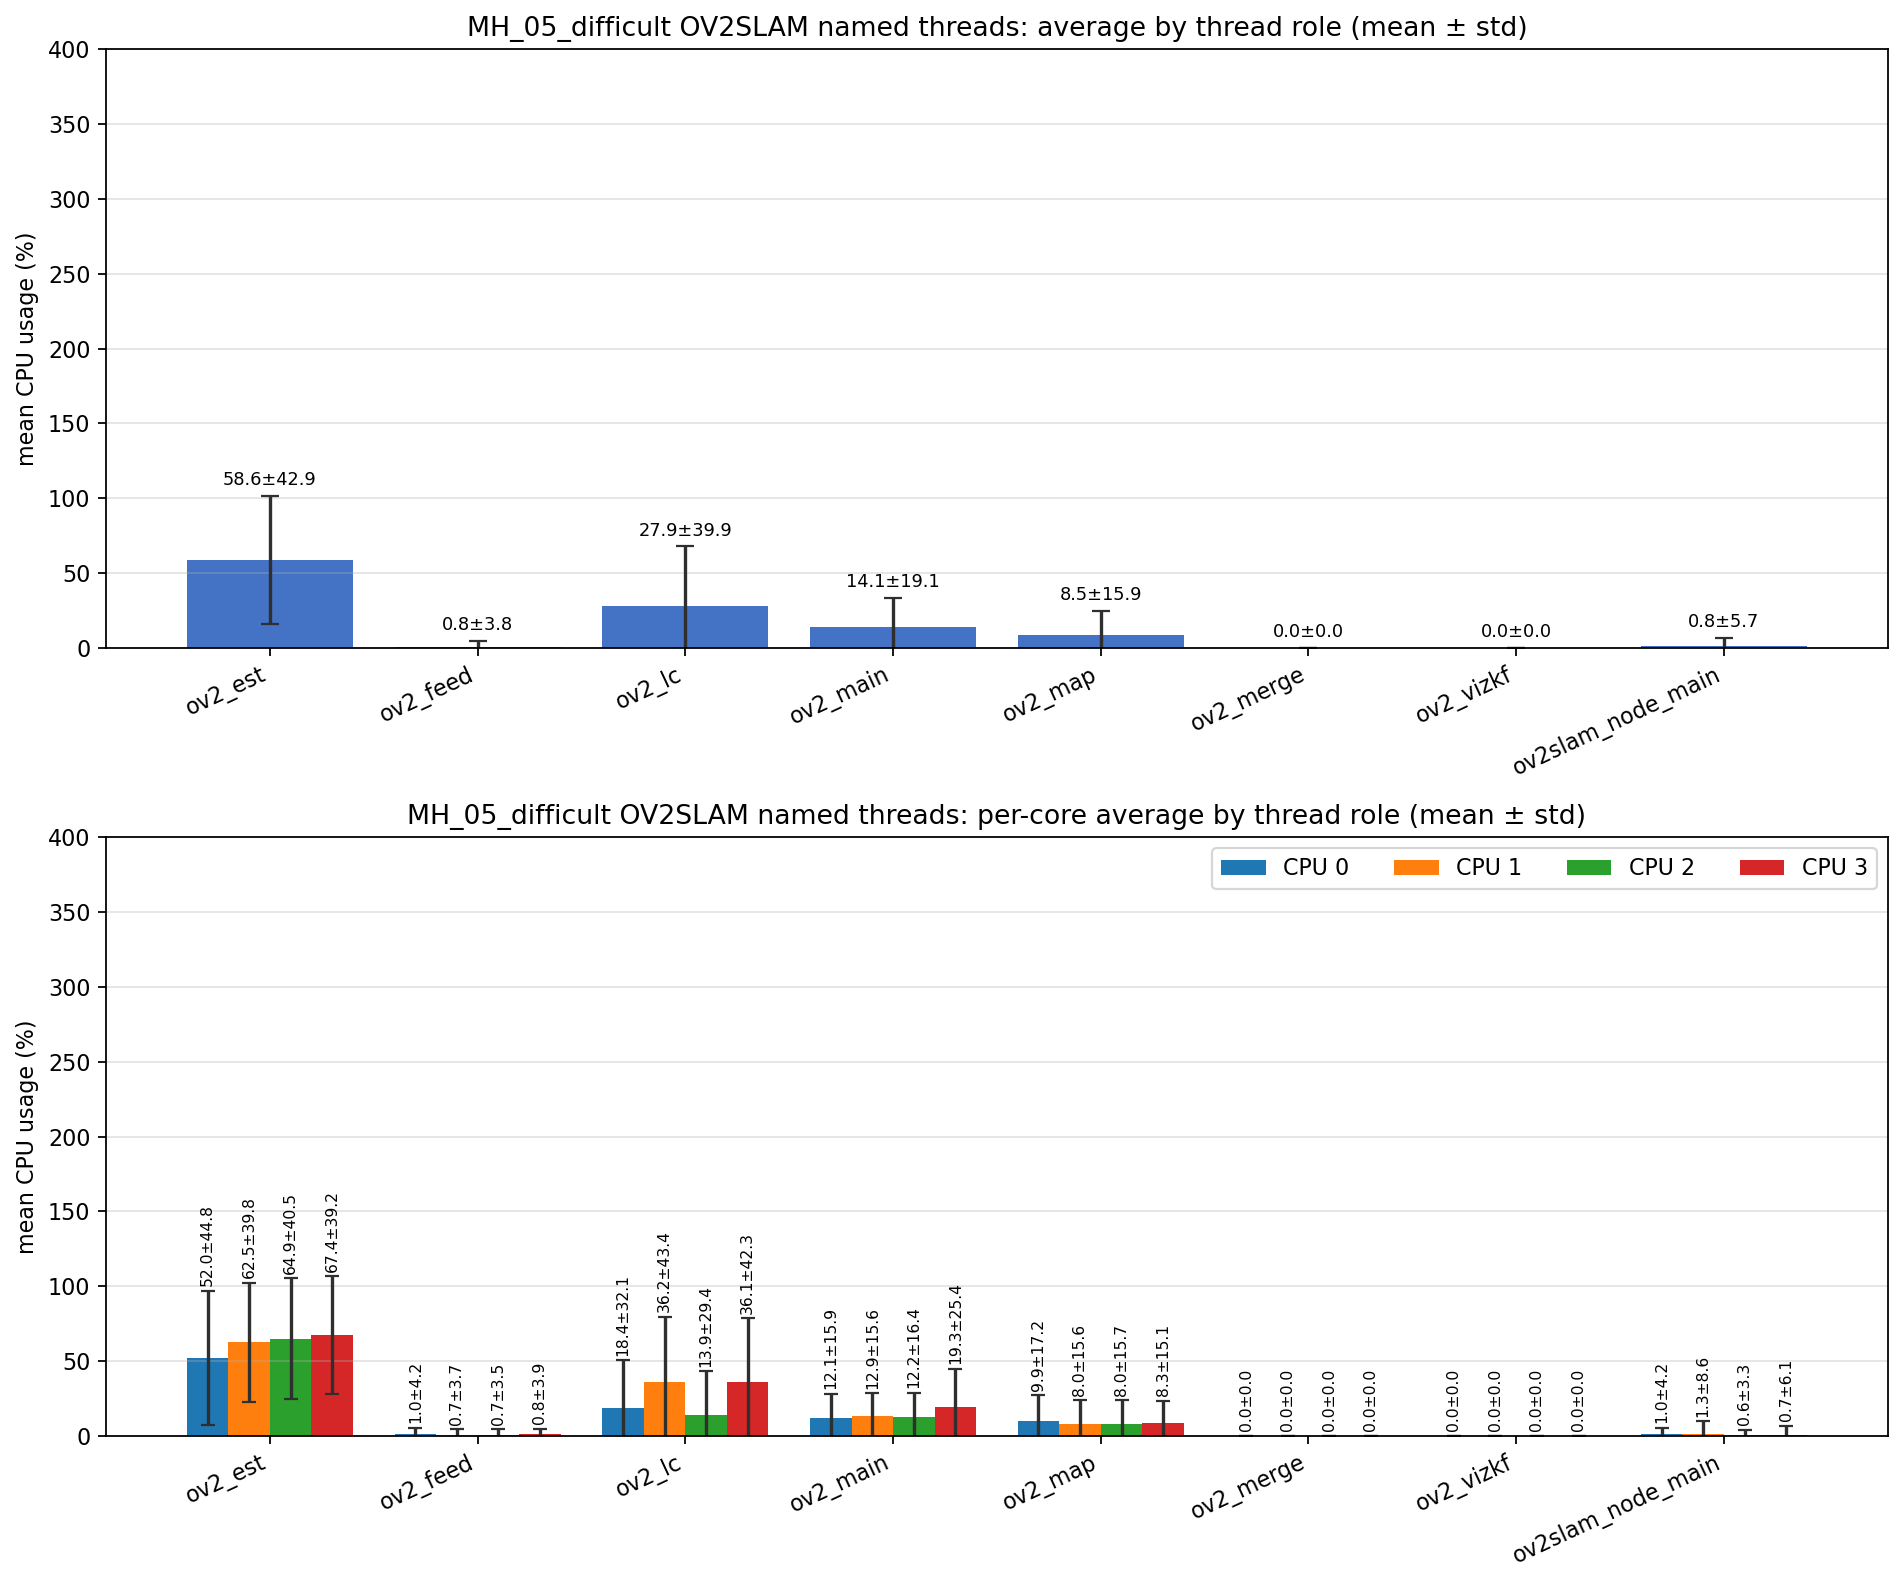

Data behind this chart, as committed beside it:
role, unique_tid_count, sample_count, mean_cpu_all, std_cpu_all, mean_cpu_core_0, mean_cpu_core_1, mean_cpu_core_2, mean_cpu_core_3, std_cpu_core_0, std_cpu_core_1, std_cpu_core_2, std_cpu_core_3
ov2_est, 1, 2486, 58.61, 42.92, 52.04, 62.55, 64.92, 67.43, 44.79, 39.83, 40.51, 39.25
ov2_feed, 1, 2486, 0.803, 3.798, 1.045, 0.744, 0.662, 0.849, 4.244, 3.658, 3.536, 3.869
ov2_lc, 1, 2486, 27.93, 39.87, 18.4, 36.23, 13.93, 36.14, 32.07, 43.41, 29.37, 42.34
ov2_main, 8, 10247, 14.11, 19.05, 12.1, 12.87, 12.23, 19.3, 15.91, 15.6, 16.43, 25.4
ov2_map, 1, 2486, 8.524, 15.93, 9.937, 7.989, 8.014, 8.323, 17.17, 15.59, 15.73, 15.06
ov2_merge, 91, 581, 0.000, 0.000, 0.000, 0.000, 0.000, 0.000, 0.000, 0.000, 0.000, 0.000
ov2_vizkf, 1, 1, 0.000, 0.000, 0.000, 0.000, 0.000, 0.000, 0.000, 0.000, 0.000, 0.000
ov2slam_node_main, 1, 3660, 0.833, 5.699, 1.033, 1.298, 0.626, 0.699, 4.242, 8.551, 3.335, 6.085
